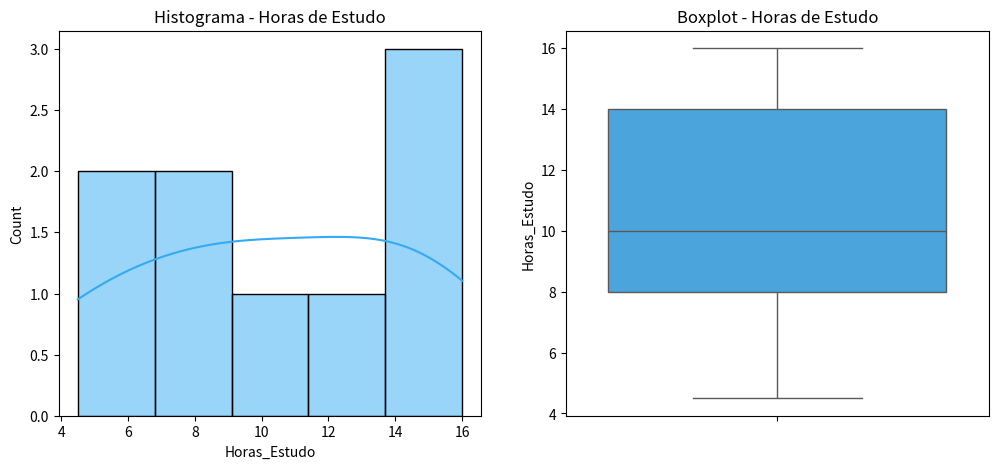

Here is the Python script that generated this plot: (Note: this script raises an exception after producing the figure.)
import pandas as pd
import numpy as np
import matplotlib.pyplot as plt
import seaborn as sns

data = {
  'ID_Aluno': [1, 2, 3, 4, 5, 6], 
    'Curso': ['Engenharia', 'Direito', 'Engenharia', 'Computação', 'Direito', 'Computação'], 
    'Nivel_Satisfacao': ['Alto', 'Medio', 'Baixo', 'Alto', 'Medio', 'Alto'], 
    'Horas_Estudo': [12.5, 8.0, 4.5, 15.0, 10.0, 14.0], 
    'Nota_Final': [8.5, 6.0, 4.0, 9.5, 7.0, 8.0]
}
df = pd.DataFrame(data)

print("--- Dataset Original ---")
print(df)

new_data = pd.DataFrame({
    'ID_Aluno': [7, 8, 9],
    'Curso': ['Computação', 'Engenharia', 'Direito'],
    'Nivel_Satisfacao': ['Alto', 'Baixo', 'Medio'],
    'Horas_Estudo': [16.0, 5.0, 9.0],
    'Nota_Final': [9.8, 4.5, 6.5]
})
df = pd.concat([df, new_data], ignore_index = True)

print("\n --- Dataset após 3 novas instâncias ---")
print(df)

df_encoded = pd.get_dummies(df, columns=['Curso'], dtype=int)

print("\n ---Dataset com One-Hot Encoding ---")
print(df_encoded)

print("\n--- Resumo Estatístico (Horas_Estudo) ---")
resumo = df['Horas_Estudo'].describe()
variancia = df['Horas_Estudo'].var()
moda = df['Horas_Estudo'].mode()[0]
print(resumo)
print(f"Variância: {variancia:.2f}\nModa:{moda}")

plt.figure(figsize=(12,5))
plt.subplot(1,2,1)
sns.histplot(df['Horas_Estudo'], kde=True, color='#34AAF4')
plt.title('Histograma - Horas de Estudo')

plt.subplot(1,2,2)
sns.boxplot(y=df['Horas_Estudo'], color='#34AAF4')
plt.title('Boxplot - Horas de Estudo')
plt.savefig('imagens/Analise_Univariada.png')
plt.clf()

simetrico = np.random.normal(loc=50, scale=5, size=1000)
enviesado = np.random.exponential(scale=2, size=1000)
print(f"\nSimétrico -> Média: {np.mean(simetrico):.2f} | Mediana: {np.median(simetrico):.2f}")
print(f"\nEnvesiado -> Média: {np.mean(enviesado):.2f} | Mediana: {np.median(enviesado):.2f}")

Q1 = df['Horas_Estudo'].quantile(0.25)
Q3 = df['Horas_Estudo'].quantile(0.75)
IQR= Q3 - Q1
limite_inferior = Q1 - 1.5 * IQR
limite_superior = Q3 + 1.5 * IQR
outliers = df[(df['Horas_Estudo'] < limite_inferior) | (df['Horas_Estudo'] > limite_superior)]
print("\n--- Outliers detectados pelo IQR ---")
print(outliers)

df['Frequencia'] = [80, 60, 40, 90, 75, 85, 95, 45, 70]
df['Idade'] = [20, 22, 19, 21, 23, 20, 24, 19, 21]

colunas_numericas = ['Horas_Estudo', 'Nota_Final', 'Frequencia', 'Idade']

sns.pairplot(df[colunas_numericas])
plt.savefig('imagens/Matriz_Dispersao.png')
plt.clf()

print("\n--- Matriz de Correlação ---")
print(df[colunas_numericas].corr(method='pearson').round(2))
